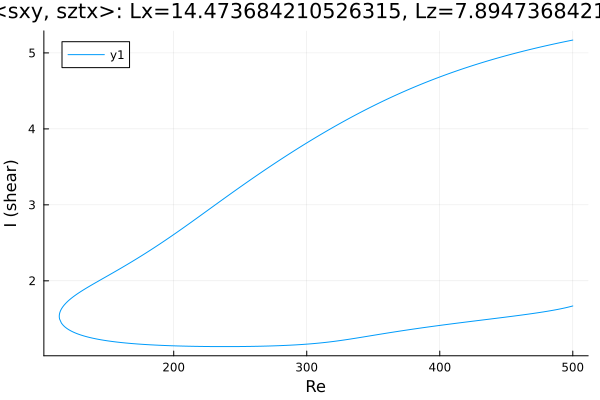

The file beside this chart, header and first rows:
Re, shear
500.0, 5.169
498.7, 5.165
497.3, 5.16
495.9, 5.155
494.5, 5.149
493, 5.144
492.4, 5.142
491, 5.137
489.5, 5.131
488.1, 5.126
486.7, 5.121
485.3, 5.115
483.9, 5.11
482.5, 5.104
481.1, 5.099
479.6, 5.093
478.2, 5.088
476.8, 5.082
475.4, 5.076
474, 5.071
472.6, 5.065
471.2, 5.059
469.7, 5.053
468.3, 5.047
466.9, 5.041
465.5, 5.035
464.1, 5.029
462.7, 5.022
461.3, 5.016
459.8, 5.01
458.4, 5.003
457, 4.997
455.6, 4.991
454.2, 4.984
452.8, 4.977
451.4, 4.971
449.9, 4.964
448.5, 4.957
447.1, 4.95
445.7, 4.944
444.3, 4.937
442.9, 4.93
441.5, 4.922
440, 4.915
438.6, 4.908
437.2, 4.901
435.8, 4.893
434.4, 4.886
433, 4.878
431.6, 4.871
430.1, 4.863
428.7, 4.856
427.3, 4.848
425.9, 4.84
424.5, 4.832
423.1, 4.824
421.7, 4.816
420.2, 4.808
418.8, 4.8
417.4, 4.791
... 553 more rows
